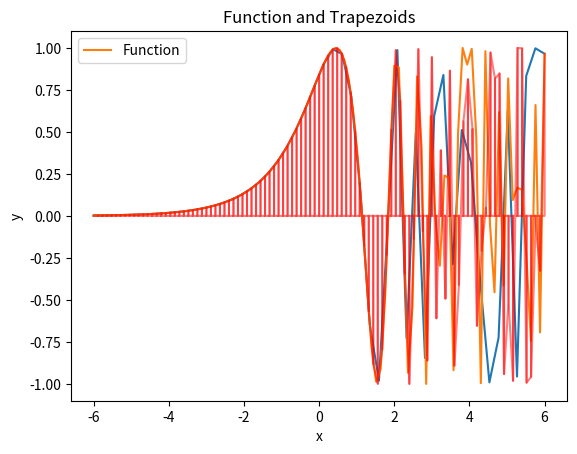

Python code for this plot: (Note: this script raises an exception after producing the figure.)
import numpy as np
import matplotlib.pyplot as plt
from sympy import *

# input intervals from terminal or in code
# a = int(input())
# b = int(input())
a = -6
a1 = a
b = 6
print(f"input intervals [{a}, {b}]")
# input N from terminal or in code
# n = int(input())
n = 100

print(f"input N = {n}")
# find delta x
dx = (int(b) - int(a)) / n
print(f"{dx} is delta")
print("input function")
# input expression from terminal or in code
# s = input()
s = "sin(e ** x)"
s = s.replace('sin', 'np.sin')
# s = s.replace('e', 'np.e')
s = s.replace('cos', 'np.cos')
s = s.replace('tan', 'np.tan')
s = s.replace('cot', '1 / np.tan')
s = s.replace('e', 'np.e')
s = s.replace('atan', 'np.atan')
s = s.replace('pi', 'np.pi')


print(f"{s}")
func = []
x_val = np.linspace(a1, b)
y_val = [eval(s.replace('x', str(val))) for val in x_val]
plt.plot(x_val, y_val)
plt.savefig('da')
sum1 = 0
while a <= b:
    w = s.replace("x", str(a))
    print(w)
    try:
        result = eval(w)
        func.append(eval(w))
    except ZeroDivisionError:
        print("Error: Division by zero")
    a += dx
for i, e in enumerate(func):
    if i == 0 or i == len(func) - 1:
        sum1 += e
    else:
        sum1 += 2 * e

# print Trapezoidal
T = (dx / 2) * (sum1)

print(f"Trapezoidal is {T}")
sum2 = 0
d = False
for i, e in enumerate(func):
    if i == 0 or i == len(func) - 1:
        sum2 += eval(str(e))
    elif d is False:
        sum2 += 4 * eval(str(e))
        d = True
    elif d is True:
        sum2 += 2 * eval(str(e))
        d = False

# print Simpson
S = (dx / 3) * sum2
x = {'x': Symbol('x', real=True)}
q = s.replace('np.', '')
y = parse_expr(q, x)

# making a graphic
s = s.replace('np.sin', 'sin')
s = s.replace('np.pi', 'pi')
x_val = np.linspace(a1, b, 100)
y_val = [eval(s.replace("x", str(val))) for val in x_val]
# Plotting trapezoids
# Plotting the function
plt.plot(x_val, y_val, label='Function')

# Plotting trapezoids
for i in range(n):
    x_trap = [a1 + i * dx, a1 + (i + 1) * dx, a1 + (i + 1) * dx, a1 + i * dx, a1 + i * dx]
    try:
        y_trap = [0, 0, eval(s.replace("x", str(a1 + (i + 1) * dx))), eval(s.replace("x", str(a1 + i * dx))), 0]
        plt.plot(x_trap, y_trap, 'r-', alpha=0.5)  # Use 'r-' for solid red lines
    except ZeroDivisionError:
        print("Error: Division by zero")

plt.legend()
plt.title("Function and Trapezoids")
plt.xlabel("x")
plt.ylabel("y")

plt.show()


# print som
print(f"By Simpson's Rule S = {S}")
m = diff(y, *2 * [x['x']])  # m that is in E
res2 = []
a = a1
while a1 <= b:
    k = ""
    for i in str(m):
        if i == 'x':
            k += str(a1)
        else:
            k += i
    try:
        res2.append(eval(k))
    except ZeroDivisionError:
        print("div by 0")
    a1 += dx
m = (max(res2))
Et = m * (b - a1) ** 3 / (12 * n ** 2)
print(f"Error estimation is {Et}")

m2 = diff(y, *4 * [x['x']])
res1 = []
while a <= b:
    k = ""
    for i in str(m2):
        if i == 'x':
            k += str(a)
        else:
            k += i
    try:

        res1.append(eval(k))
    except ZeroDivisionError:
        print("div by 0")
    a += dx
m2 = (max(res1))
Es = m2 * ((b - a1) ** 5) / (180 * (n ** 4))
print(f"Error estimation of Simpson's law is {Es}")
